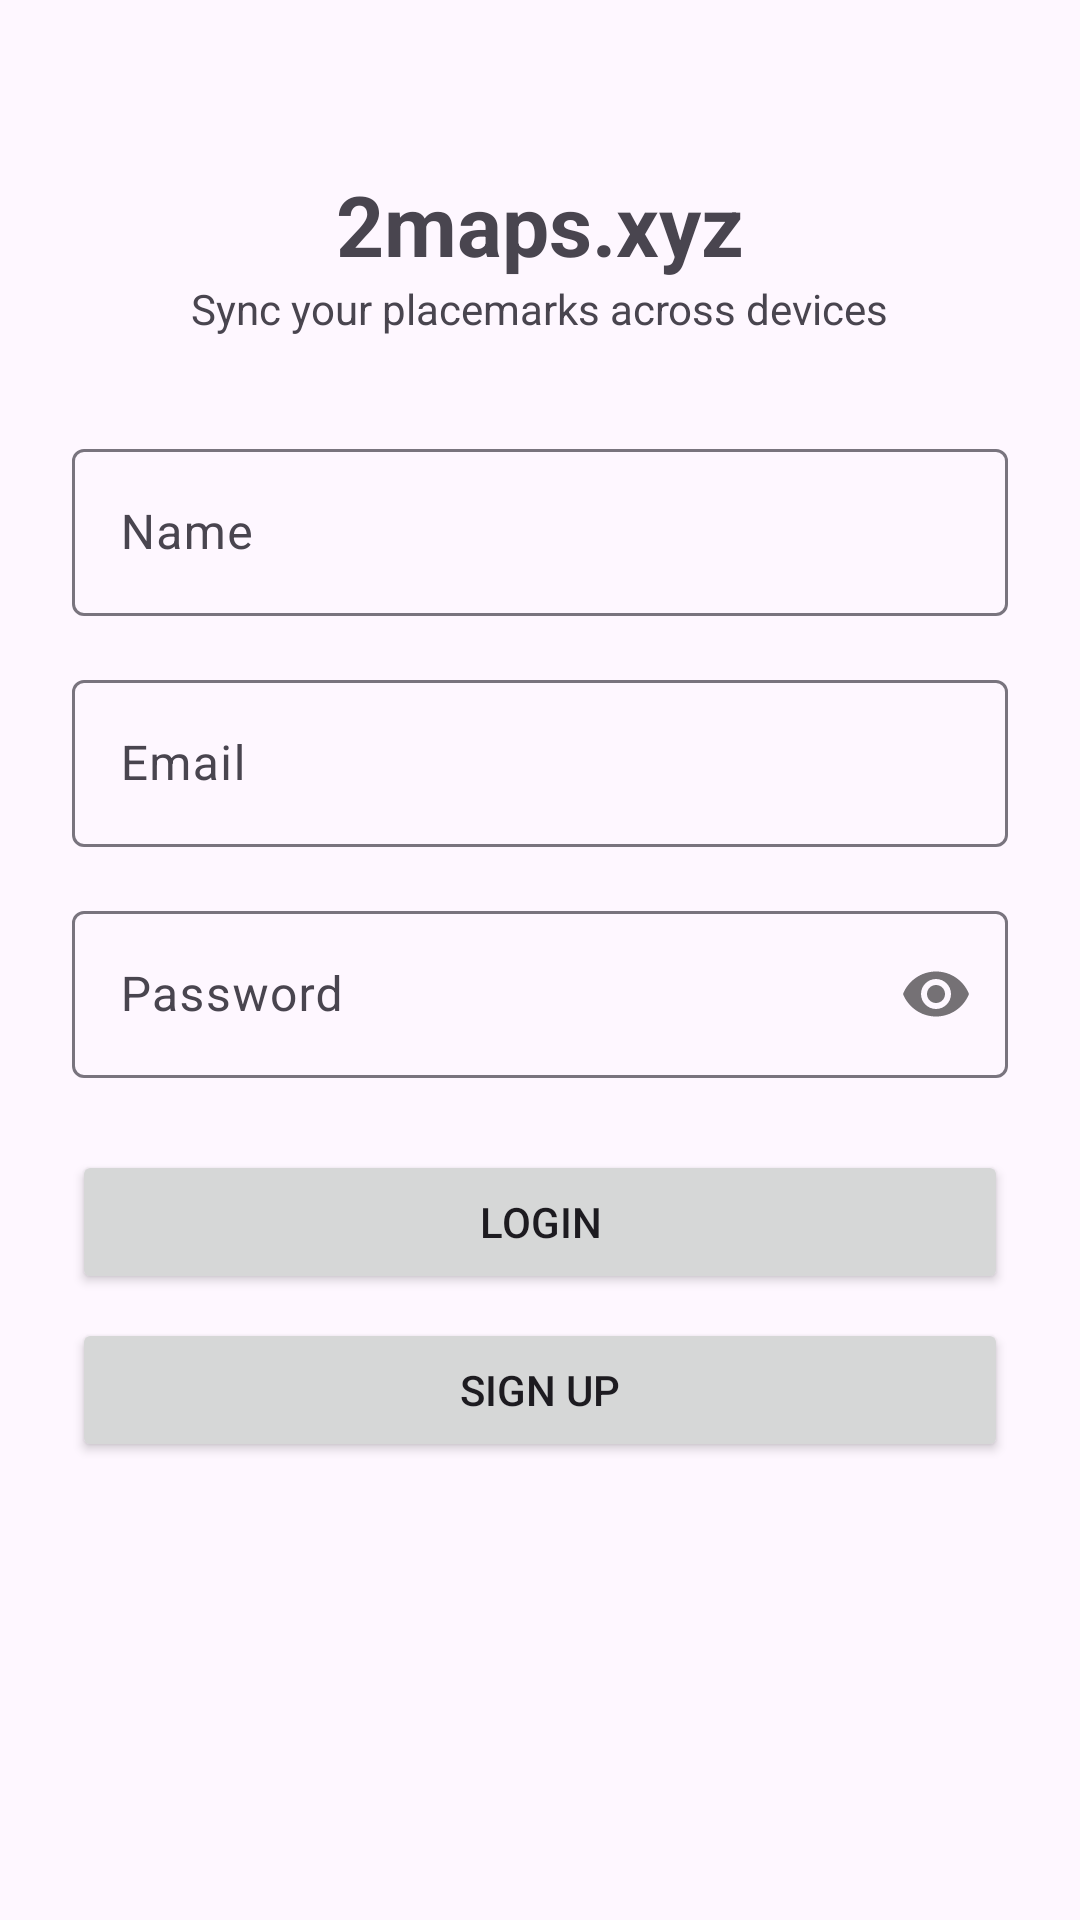

This screen was rendered from an Android layout file. Write that file and the resources it references.
<!-- AndroidManifest.xml: application theme Theme._2mapsand -->
<!-- res/layout/fragment_auth.xml -->
<?xml version="1.0" encoding="utf-8"?>
<androidx.constraintlayout.widget.ConstraintLayout xmlns:android="http://schemas.android.com/apk/res/android"
    xmlns:app="http://schemas.android.com/apk/res-auto"
    android:layout_width="match_parent"
    android:layout_height="match_parent"
    android:padding="24dp">

    <TextView
        android:id="@+id/titleText"
        android:layout_width="wrap_content"
        android:layout_height="wrap_content"
        android:layout_marginTop="32dp"
        android:text="2maps.xyz"
        android:textSize="28sp"
        android:textStyle="bold"
        app:layout_constraintEnd_toEndOf="parent"
        app:layout_constraintStart_toStartOf="parent"
        app:layout_constraintTop_toTopOf="parent" />

    <TextView
        android:id="@+id/subtitleText"
        android:layout_width="wrap_content"
        android:layout_height="wrap_content"
        android:text="Sync your placemarks across devices"
        android:textSize="14sp"
        app:layout_constraintEnd_toEndOf="parent"
        app:layout_constraintStart_toStartOf="parent"
        app:layout_constraintTop_toBottomOf="@id/titleText" />

    <com.google.android.material.textfield.TextInputLayout
        android:id="@+id/nameInputLayout"
        android:layout_width="0dp"
        android:layout_height="wrap_content"
        android:layout_marginTop="32dp"
        android:hint="Name"
        app:layout_constraintEnd_toEndOf="parent"
        app:layout_constraintStart_toStartOf="parent"
        app:layout_constraintTop_toBottomOf="@id/subtitleText">

        <com.google.android.material.textfield.TextInputEditText
            android:id="@+id/nameEditText"
            android:layout_width="match_parent"
            android:layout_height="wrap_content"
            android:inputType="textPersonName" />
    </com.google.android.material.textfield.TextInputLayout>

    <com.google.android.material.textfield.TextInputLayout
        android:id="@+id/emailInputLayout"
        android:layout_width="0dp"
        android:layout_height="wrap_content"
        android:layout_marginTop="16dp"
        android:hint="Email"
        app:layout_constraintEnd_toEndOf="parent"
        app:layout_constraintStart_toStartOf="parent"
        app:layout_constraintTop_toBottomOf="@id/nameInputLayout">

        <com.google.android.material.textfield.TextInputEditText
            android:id="@+id/emailEditText"
            android:layout_width="match_parent"
            android:layout_height="wrap_content"
            android:inputType="textEmailAddress" />
    </com.google.android.material.textfield.TextInputLayout>

    <com.google.android.material.textfield.TextInputLayout
        android:id="@+id/passwordInputLayout"
        android:layout_width="0dp"
        android:layout_height="wrap_content"
        android:layout_marginTop="16dp"
        android:hint="Password"
        app:passwordToggleEnabled="true"
        app:layout_constraintEnd_toEndOf="parent"
        app:layout_constraintStart_toStartOf="parent"
        app:layout_constraintTop_toBottomOf="@id/emailInputLayout">

        <com.google.android.material.textfield.TextInputEditText
            android:id="@+id/passwordEditText"
            android:layout_width="match_parent"
            android:layout_height="wrap_content"
            android:inputType="textPassword" />
    </com.google.android.material.textfield.TextInputLayout>

    <Button
        android:id="@+id/loginButton"
        android:layout_width="0dp"
        android:layout_height="wrap_content"
        android:layout_marginTop="24dp"
        android:text="Login"
        app:layout_constraintEnd_toEndOf="parent"
        app:layout_constraintStart_toStartOf="parent"
        app:layout_constraintTop_toBottomOf="@id/passwordInputLayout" />

    <Button
        android:id="@+id/signUpButton"
        android:layout_width="0dp"
        android:layout_height="wrap_content"
        android:layout_marginTop="8dp"
        android:text="Sign Up"
        app:layout_constraintEnd_toEndOf="parent"
        app:layout_constraintStart_toStartOf="parent"
        app:layout_constraintTop_toBottomOf="@id/loginButton" />

    <ProgressBar
        android:id="@+id/loadingSpinner"
        android:layout_width="48dp"
        android:layout_height="48dp"
        android:visibility="gone"
        app:layout_constraintBottom_toBottomOf="parent"
        app:layout_constraintEnd_toEndOf="parent"
        app:layout_constraintStart_toStartOf="parent"
        app:layout_constraintTop_toBottomOf="@id/signUpButton"
        app:layout_constraintVertical_bias="0.3" />

    <TextView
        android:id="@+id/errorText"
        android:layout_width="0dp"
        android:layout_height="wrap_content"
        android:layout_marginTop="16dp"
        android:textColor="#E53935"
        android:visibility="gone"
        app:layout_constraintEnd_toEndOf="parent"
        app:layout_constraintStart_toStartOf="parent"
        app:layout_constraintTop_toBottomOf="@id/signUpButton" />

</androidx.constraintlayout.widget.ConstraintLayout>
<!-- resources referenced by this layout -->
<resources>
  <style name="Theme._2mapsand" parent="Base.Theme._2mapsand" />
  <style name="Base.Theme._2mapsand" parent="Theme.Material3.DayNight.NoActionBar">
          
          
      </style>
</resources>
